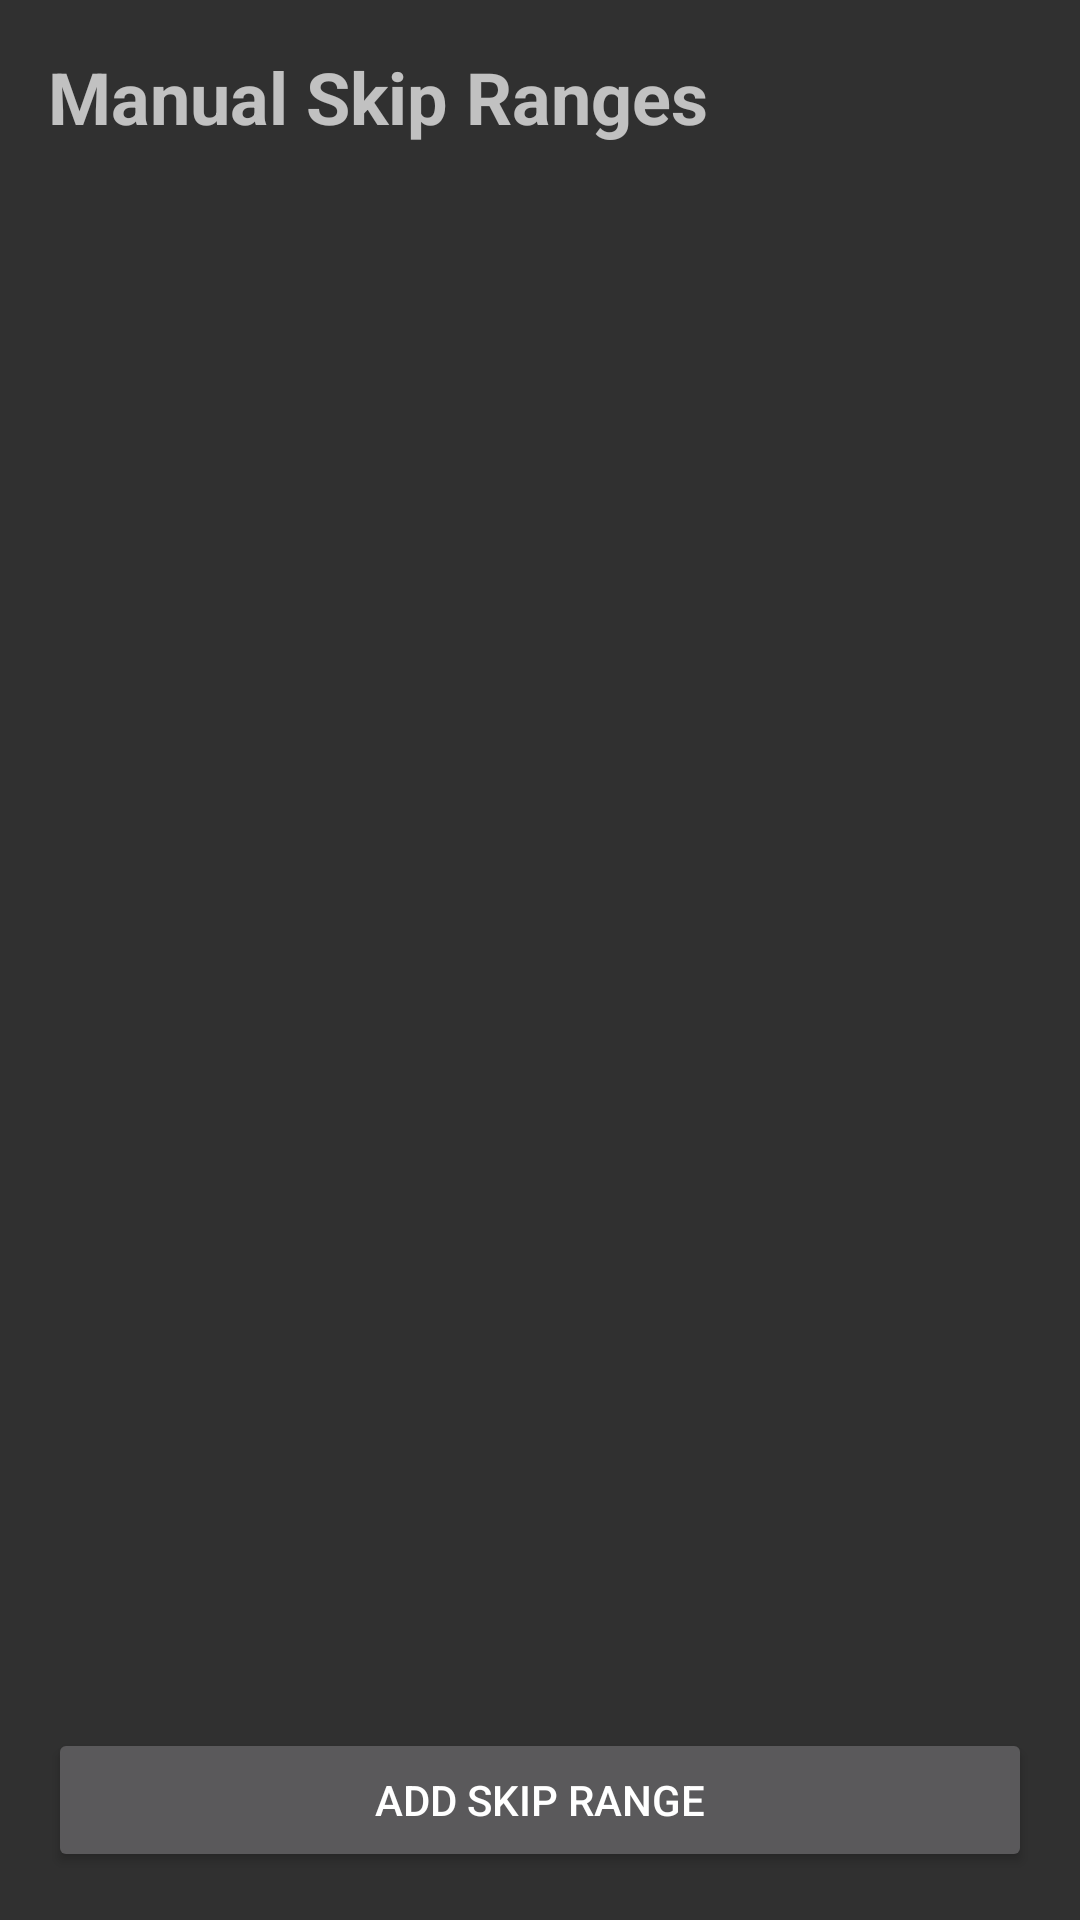

Layout XML and referenced resources for this Android screen:
<!-- AndroidManifest.xml: application theme Theme.TVPlayer -->
<!-- res/layout/activity_manual_skip_editor.xml -->
<?xml version="1.0" encoding="utf-8"?>
<LinearLayout xmlns:android="http://schemas.android.com/apk/res/android"
    android:layout_width="match_parent"
    android:layout_height="match_parent"
    android:orientation="vertical"
    android:padding="16dp">

    <TextView
        android:layout_width="match_parent"
        android:layout_height="wrap_content"
        android:text="Manual Skip Ranges"
        android:textSize="24sp"
        android:textStyle="bold"
        android:paddingBottom="16dp" />

    <ListView
        android:id="@+id/skipListView"
        android:layout_width="match_parent"
        android:layout_height="0dp"
        android:layout_weight="1" />

    <Button
        android:id="@+id/addSkipButton"
        android:layout_width="match_parent"
        android:layout_height="wrap_content"
        android:text="Add Skip Range"
        android:layout_marginTop="16dp" />

</LinearLayout>
<!-- resources referenced by this layout -->
<resources>
  <style name="Theme.TVPlayer" parent="Theme.AppCompat.NoActionBar">
          <item name="android:windowFullscreen">true</item>
          <item name="android:windowContentOverlay">@null</item>
      </style>
</resources>
